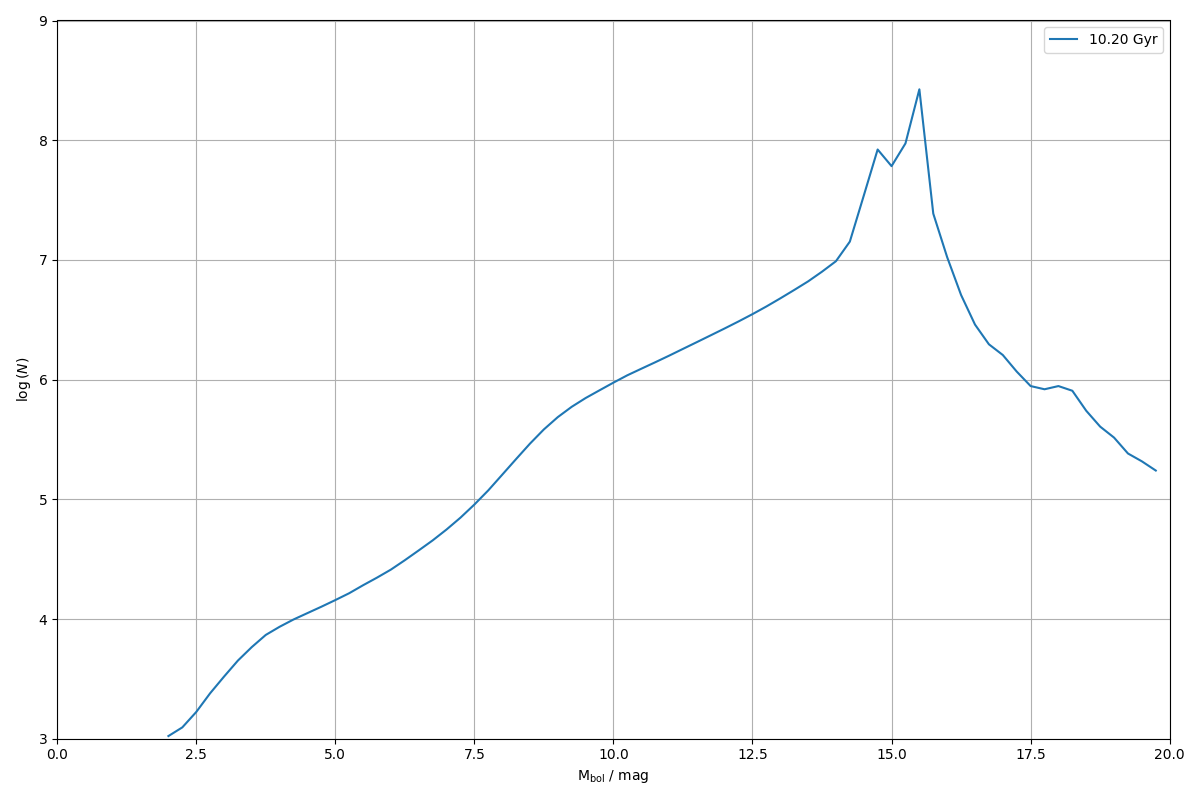

Source data for this figure (header and first rows):
0.000000000000000000e+00, 0.000000000000000000e+00
2.500000000000000000e-01, 0.000000000000000000e+00
5.000000000000000000e-01, 0.000000000000000000e+00
7.500000000000000000e-01, 0.000000000000000000e+00
1.000000000000000000e+00, 0.000000000000000000e+00
1.250000000000000000e+00, 0.000000000000000000e+00
1.500000000000000000e+00, 0.000000000000000000e+00
1.750000000000000000e+00, 0.000000000000000000e+00
2.000000000000000000e+00, 1.052658239910068232e+03
2.250000000000000000e+00, 1.243569767707109804e+03
2.500000000000000000e+00, 1.671710860784642136e+03
2.750000000000000000e+00, 2.397488881987299010e+03
3.000000000000000000e+00, 3.303824194768663801e+03
3.250000000000000000e+00, 4.499688416436963962e+03
3.500000000000000000e+00, 5.834567805408262757e+03
3.750000000000000000e+00, 7.361955001063854070e+03
4.000000000000000000e+00, 8.619011540467658051e+03
4.250000000000000000e+00, 9.912777823606855236e+03
4.500000000000000000e+00, 1.120953469752982710e+04
4.750000000000000000e+00, 1.266995807837506800e+04
5.000000000000000000e+00, 1.439236397327846680e+04
5.250000000000000000e+00, 1.642501418653876317e+04
5.500000000000000000e+00, 1.915647345923675311e+04
5.750000000000000000e+00, 2.216874715147114694e+04
6.000000000000000000e+00, 2.587798242017554003e+04
6.250000000000000000e+00, 3.098931147059335126e+04
6.500000000000000000e+00, 3.743311707981036307e+04
6.750000000000000000e+00, 4.535799149764196773e+04
7.000000000000000000e+00, 5.594774970734248200e+04
7.250000000000000000e+00, 7.023745486534245720e+04
7.500000000000000000e+00, 9.039602636484925461e+04
7.750000000000000000e+00, 1.187163601830195694e+05
8.000000000000000000e+00, 1.603532839484275610e+05
8.250000000000000000e+00, 2.168287981821676367e+05
8.500000000000000000e+00, 2.918425703289761441e+05
8.750000000000000000e+00, 3.837528655734834610e+05
9.000000000000000000e+00, 4.860143825732591213e+05
9.250000000000000000e+00, 5.926801248245997122e+05
9.500000000000000000e+00, 7.013937900503083365e+05
9.750000000000000000e+00, 8.140677309625903144e+05
1.000000000000000000e+01, 9.433731762491435511e+05
1.025000000000000000e+01, 1.086709502684872365e+06
1.050000000000000000e+01, 1.231965302703749854e+06
1.075000000000000000e+01, 1.394935965454622172e+06
1.100000000000000000e+01, 1.584013753163037123e+06
1.125000000000000000e+01, 1.805618745964018628e+06
1.150000000000000000e+01, 2.056731207261278760e+06
1.175000000000000000e+01, 2.345424995581784751e+06
1.200000000000000000e+01, 2.675832423760060687e+06
1.225000000000000000e+01, 3.063030595104514621e+06
1.250000000000000000e+01, 3.523069473322712351e+06
1.275000000000000000e+01, 4.082685052096611820e+06
1.300000000000000000e+01, 4.772610287331162021e+06
1.325000000000000000e+01, 5.607304049538670108e+06
1.350000000000000000e+01, 6.616406239257594571e+06
1.375000000000000000e+01, 7.974256443129499443e+06
1.400000000000000000e+01, 9.750926218973977491e+06
1.425000000000000000e+01, 1.421535439232251234e+07
1.450000000000000000e+01, 3.436043304122036695e+07
1.475000000000000000e+01, 8.361535003086143732e+07
1.500000000000000000e+01, 6.073026197460615635e+07
... 19 more rows
